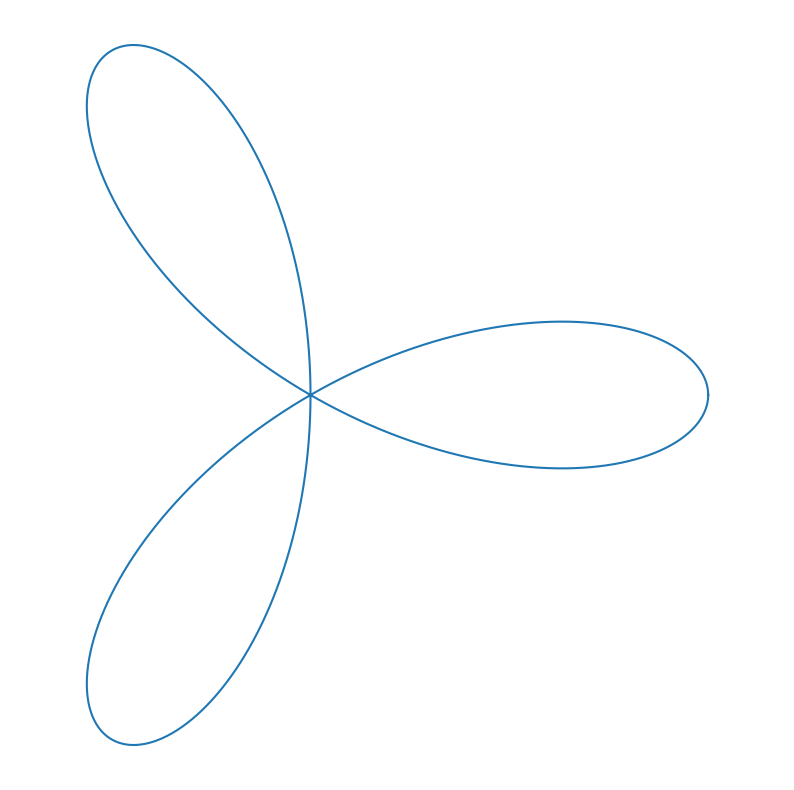

The matplotlib source for this figure:
import matplotlib.pyplot as plt
import numpy as np

def simple_rose(k):
    
    if k % 2 == 0:
        pts = np.linspace(0,2*np.pi,1000)
    else:
        pts = np.linspace(0,np.pi,1000)
    
    
    x = np.cos(pts*k)*np.cos(pts)
    y = np.cos(pts*k)*np.sin(pts)
    
    return x,y



if __name__ == '__main__':
    x,y = simple_rose(3)
    
    fig = plt.figure()
    fig.set_size_inches(10,10)
    plt.axes().set_aspect("equal","datalim")
    plt.axis("off")
    plt.plot(x,y)